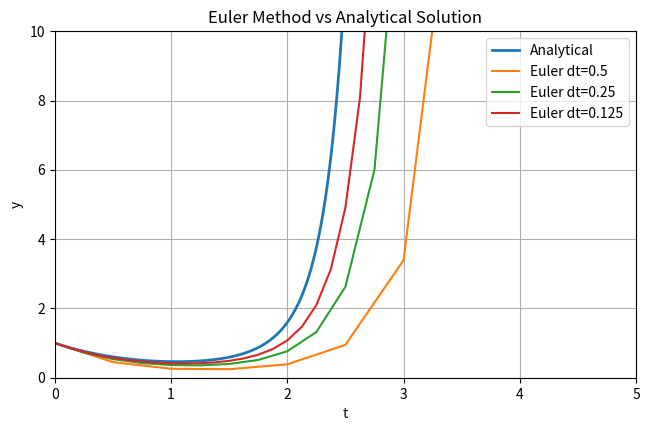
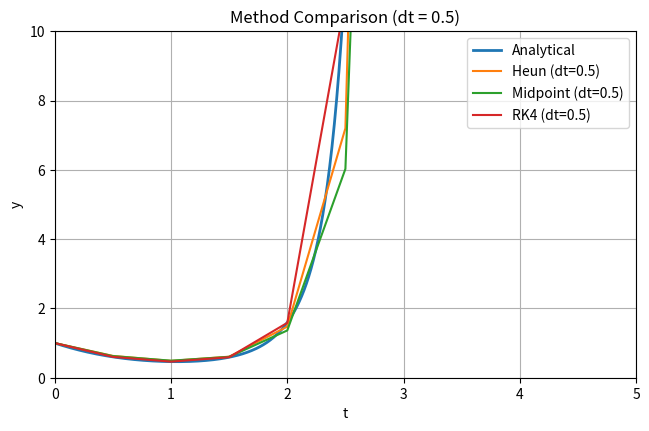

Write the Python code that produced these figures, in order.
import numpy as np
import matplotlib.pyplot as plt

# ================= USER INPUT =================
def f(t, y):
    return y*t**2-1.1*y  # dy/dt = f(t,y)

def analytical(t):
    return np.exp((t**3)/3-1.1*t)  # exact solution

t0 = 0
y0 = 1
t_end = 5

dt_list = [0.5, 0.25, 0.125]  # time steps to compare
dt_compare = 0.5  # for method comparison


# ================= METHODS =================
def euler(F,x,y,xStop,h):
    X = []
    Y = []
    X.append(x)
    Y.append(y)
    while x < xStop:
        h = min(h,xStop - x)
        y = y + h*F(x,y)
        x = x + h
        X.append(x)
        Y.append(y)
    return np.array(X),np.array(Y)


def heun(f, t0, y0, t_end, dt):
    t_vals = np.arange(t0, t_end + dt, dt)
    y_vals = np.zeros_like(t_vals)
    y_vals[0] = y0

    for i in range(len(t_vals) - 1):
        k1 = f(t_vals[i], y_vals[i])
        y_predict = y_vals[i] + dt * k1
        k2 = f(t_vals[i] + dt, y_predict)
        y_vals[i + 1] = y_vals[i] + (dt / 2) * (k1 + k2)

    return t_vals, y_vals


def midpoint(f, t0, y0, t_end, dt):
    t_vals = np.arange(t0, t_end + dt, dt)
    y_vals = np.zeros_like(t_vals)
    y_vals[0] = y0

    for i in range(len(t_vals) - 1):
        k1 = f(t_vals[i], y_vals[i])
        k2 = f(t_vals[i] + dt / 2, y_vals[i] + dt / 2 * k1)
        y_vals[i + 1] = y_vals[i] + dt * k2

    return t_vals, y_vals


def rk4(f, t0, y0, t_end, dt):
    t_vals = np.arange(t0, t_end + dt, dt)
    y_vals = np.zeros_like(t_vals)
    y_vals[0] = y0

    for i in range(len(t_vals) - 1):
        t = t_vals[i]
        y = y_vals[i]

        k1 = f(t, y)
        k2 = f(t + dt / 2, y + dt / 2 * k1)
        k3 = f(t + dt / 2, y + dt / 2 * k2)
        k4 = f(t + dt, y + dt * k3)

        y_vals[i + 1] = y + (dt / 6) * (k1 + 2 * k2 + 2 * k3 + k4)

    return t_vals, y_vals


#PLOT 1: EULER and analytical
t_fine = np.linspace(t0, t_end, 500)
plt.figure(figsize=(7.5,4.5))

plt.plot(t_fine, analytical(t_fine), label="Analytical", linewidth=2)

for dt in dt_list:
    t_vals, y_vals = euler(f, t0, y0, t_end, dt)
    plt.plot(t_vals, y_vals, label=f"Euler dt={dt}")

plt.xlabel("t")
plt.ylabel("y")
plt.ylim(0,10)
plt.xlim(0,5)
plt.title("Euler Method vs Analytical Solution")
plt.legend()
plt.grid()

# ================= PLOT 2: METHOD COMPARISON =================
plt.figure(figsize=(7.5,4.5))

plt.plot(t_fine, analytical(t_fine), label="Analytical", linewidth=2)

t_h, y_h = heun(f, t0, y0, t_end, dt_compare)
t_m, y_m = midpoint(f, t0, y0, t_end, dt_compare)
t_rk, y_rk = rk4(f, t0, y0, t_end, dt_compare)

plt.plot(t_h, y_h, label="Heun (dt=0.5)")
plt.plot(t_m, y_m, label="Midpoint (dt=0.5)")
plt.plot(t_rk, y_rk, label="RK4 (dt=0.5)")

plt.xlabel("t")
plt.ylabel("y")
plt.title("Method Comparison (dt = 0.5)")
plt.legend()
plt.grid()
plt.ylim(0,10)
plt.xlim(0,5)

plt.show()
